11-way image classification set "DataBase" from GitHub (SouchonTheo/DB_App_profond); label vocabulary: desert, foret, foret fleurie, jungle, marais, montagne enneigee, montagne enneigée, ocean, plain, savane, taiga.

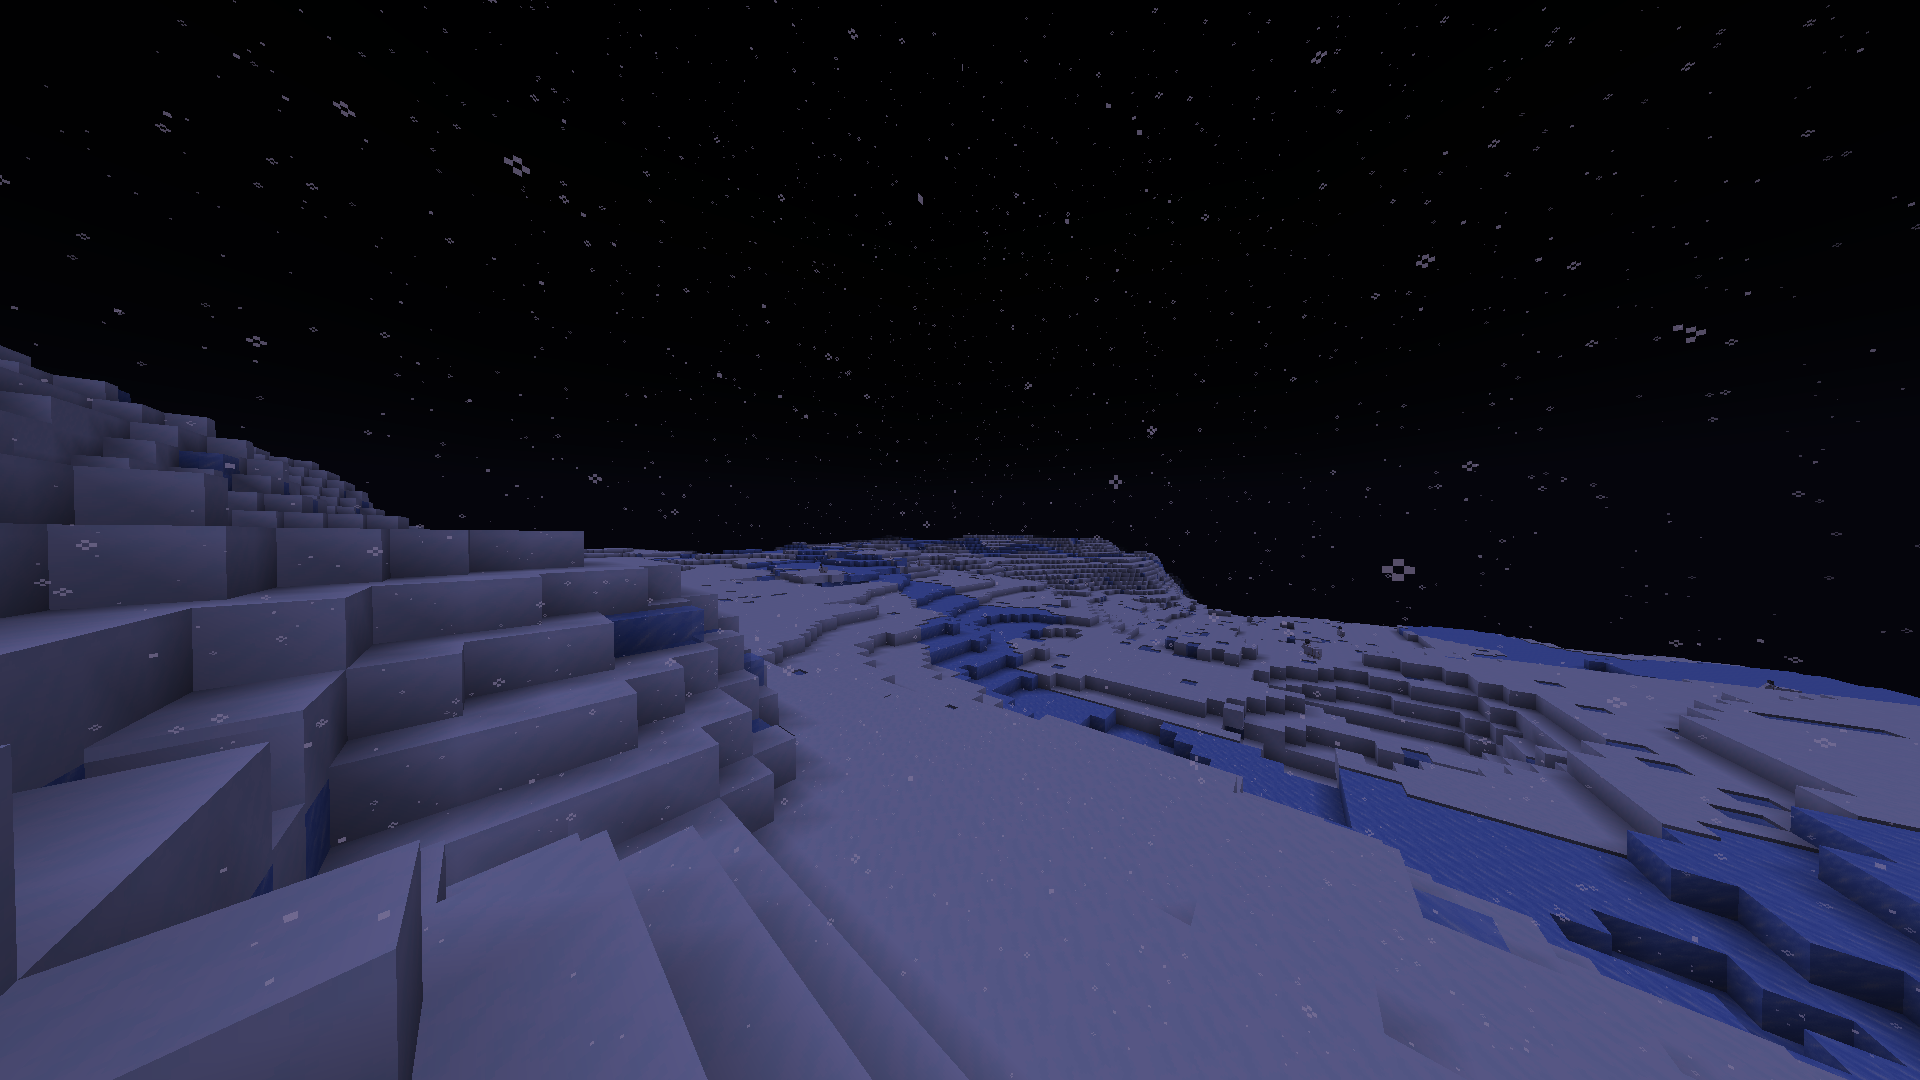
Label: montagne enneigee

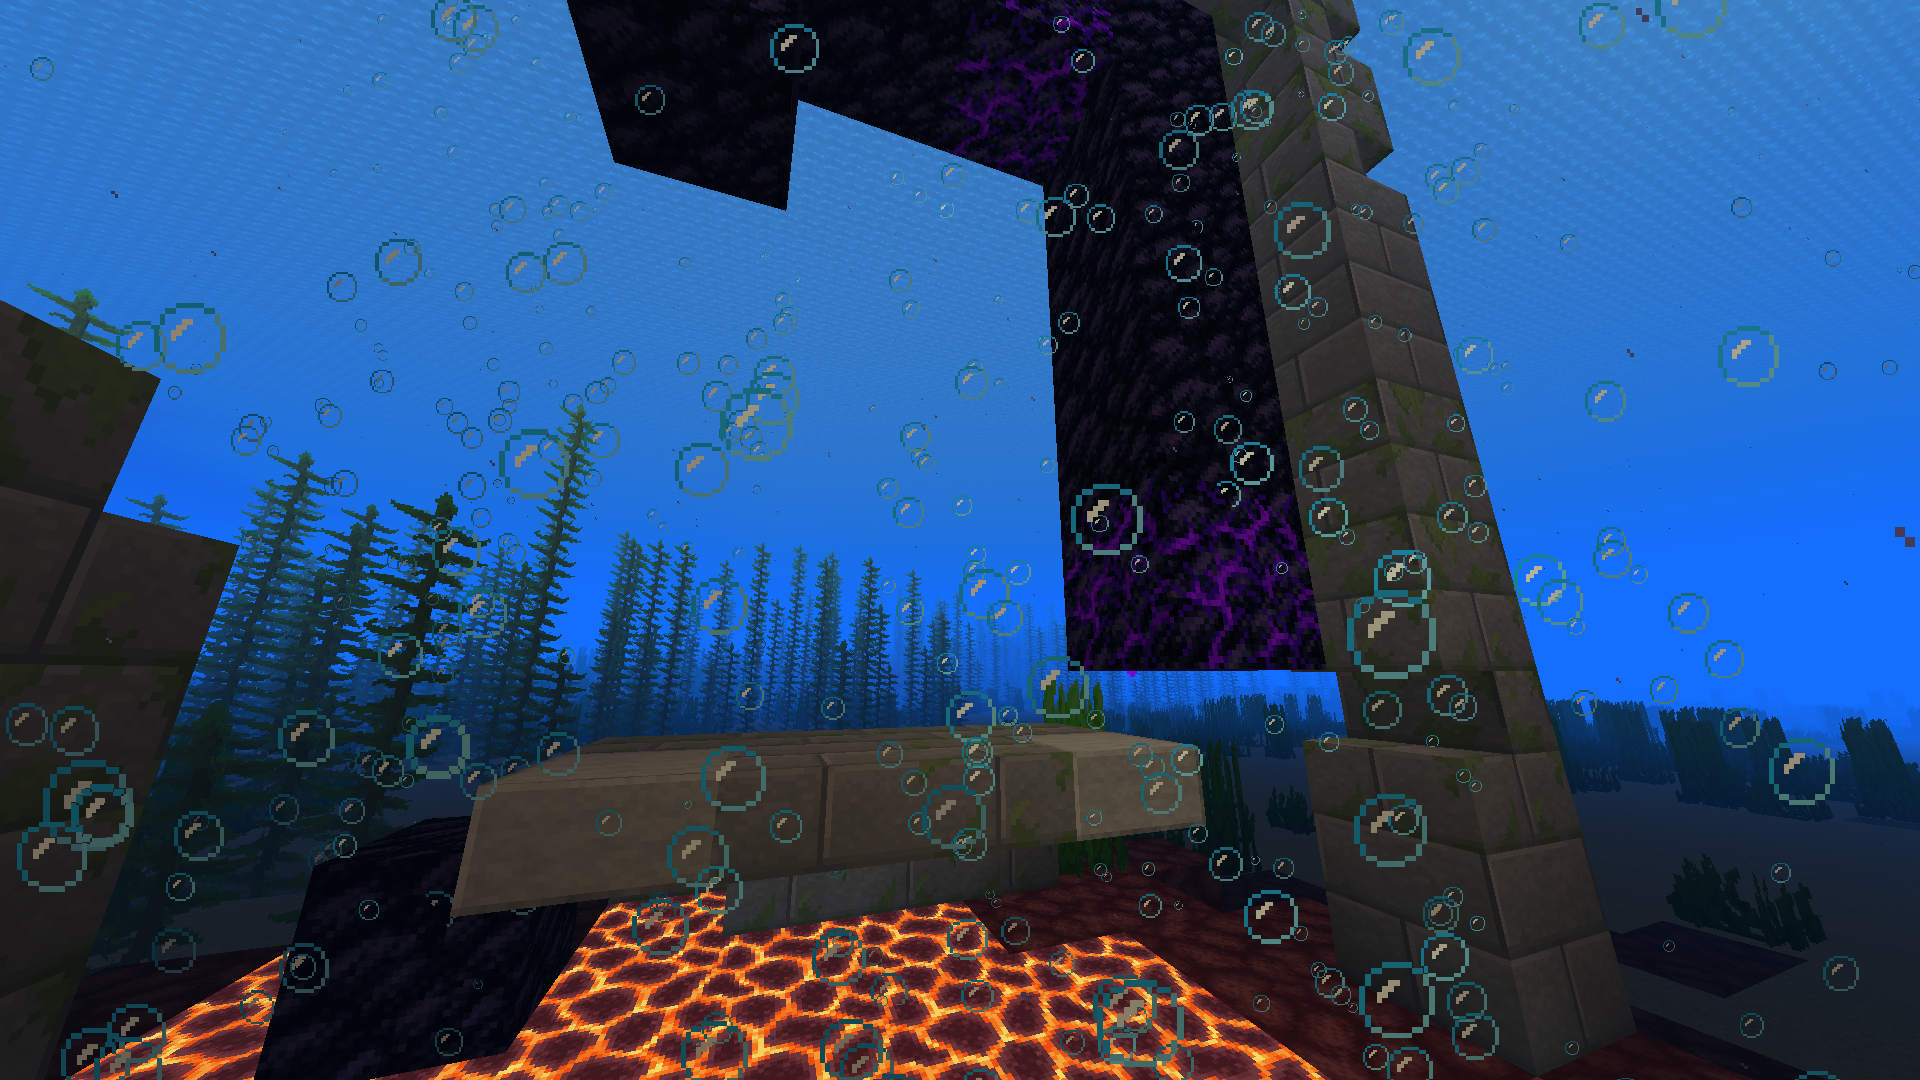
Label: ocean

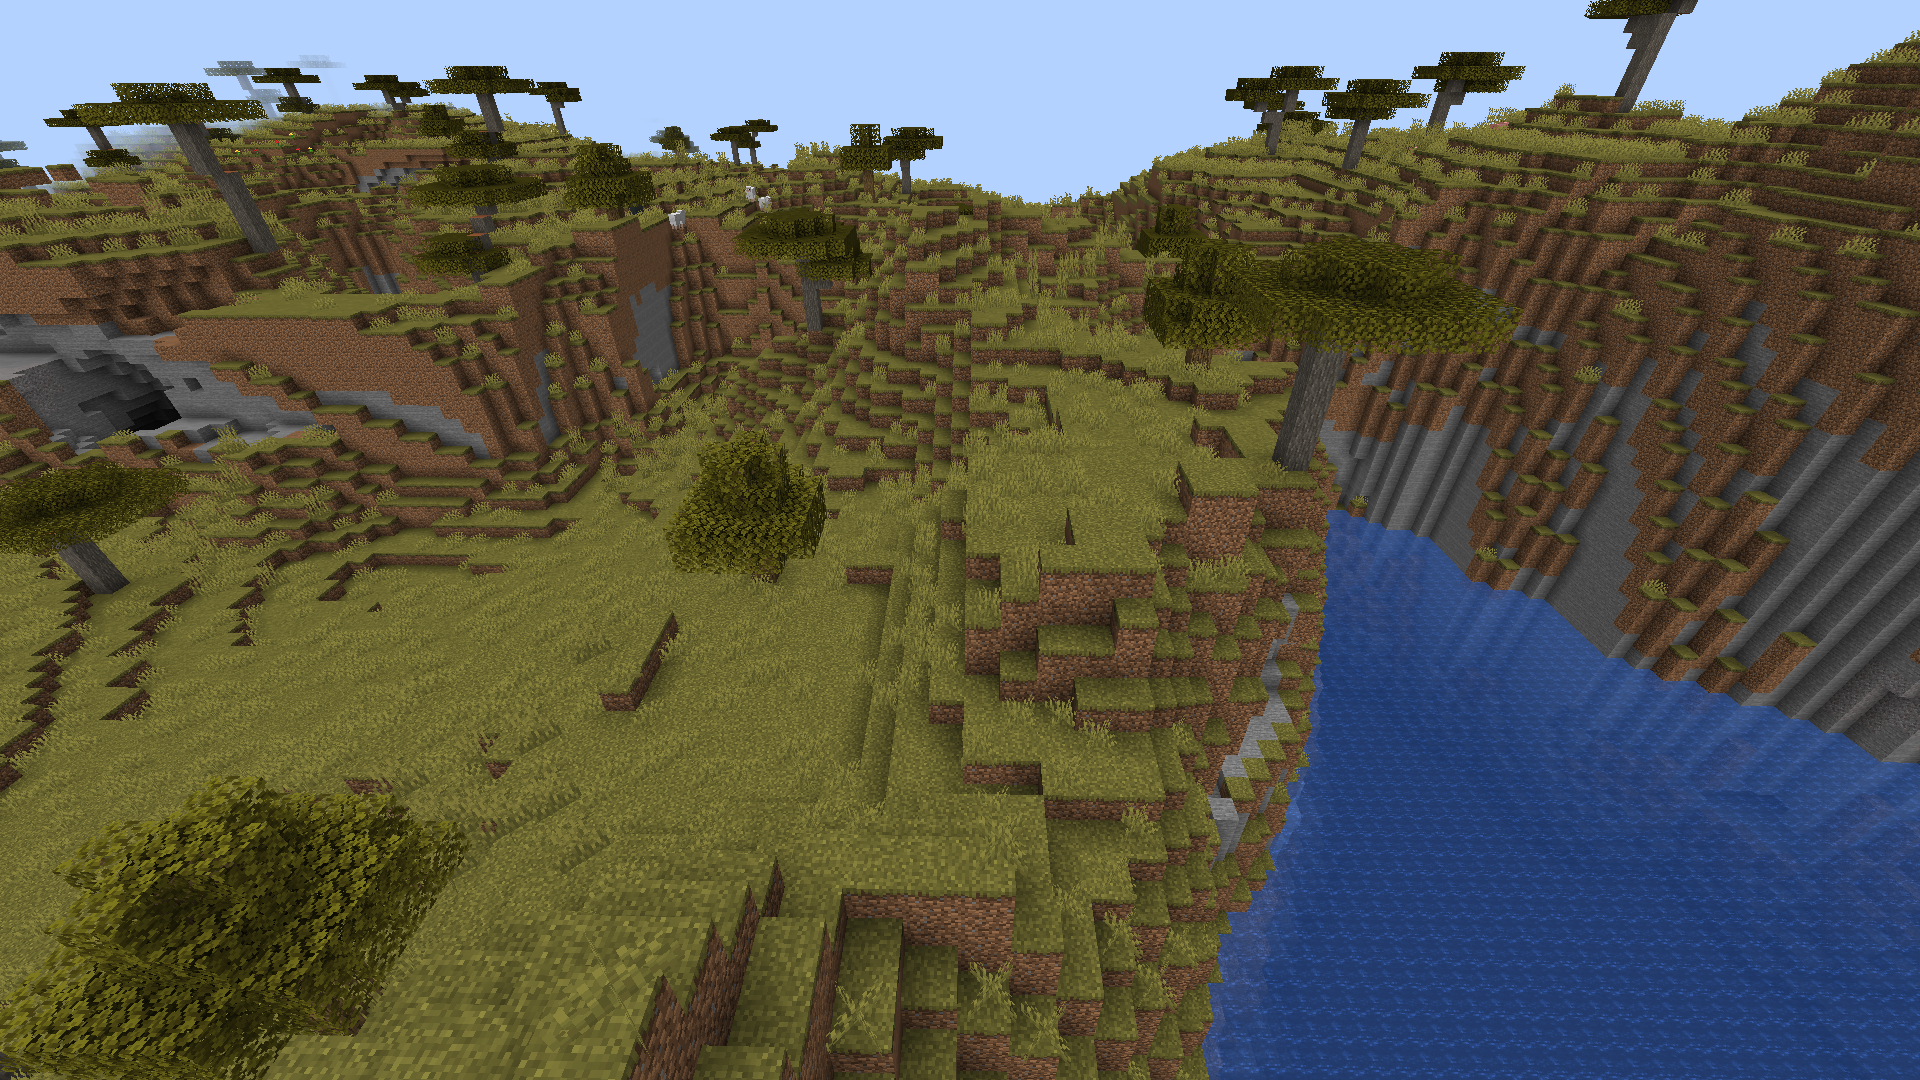
Label: savane

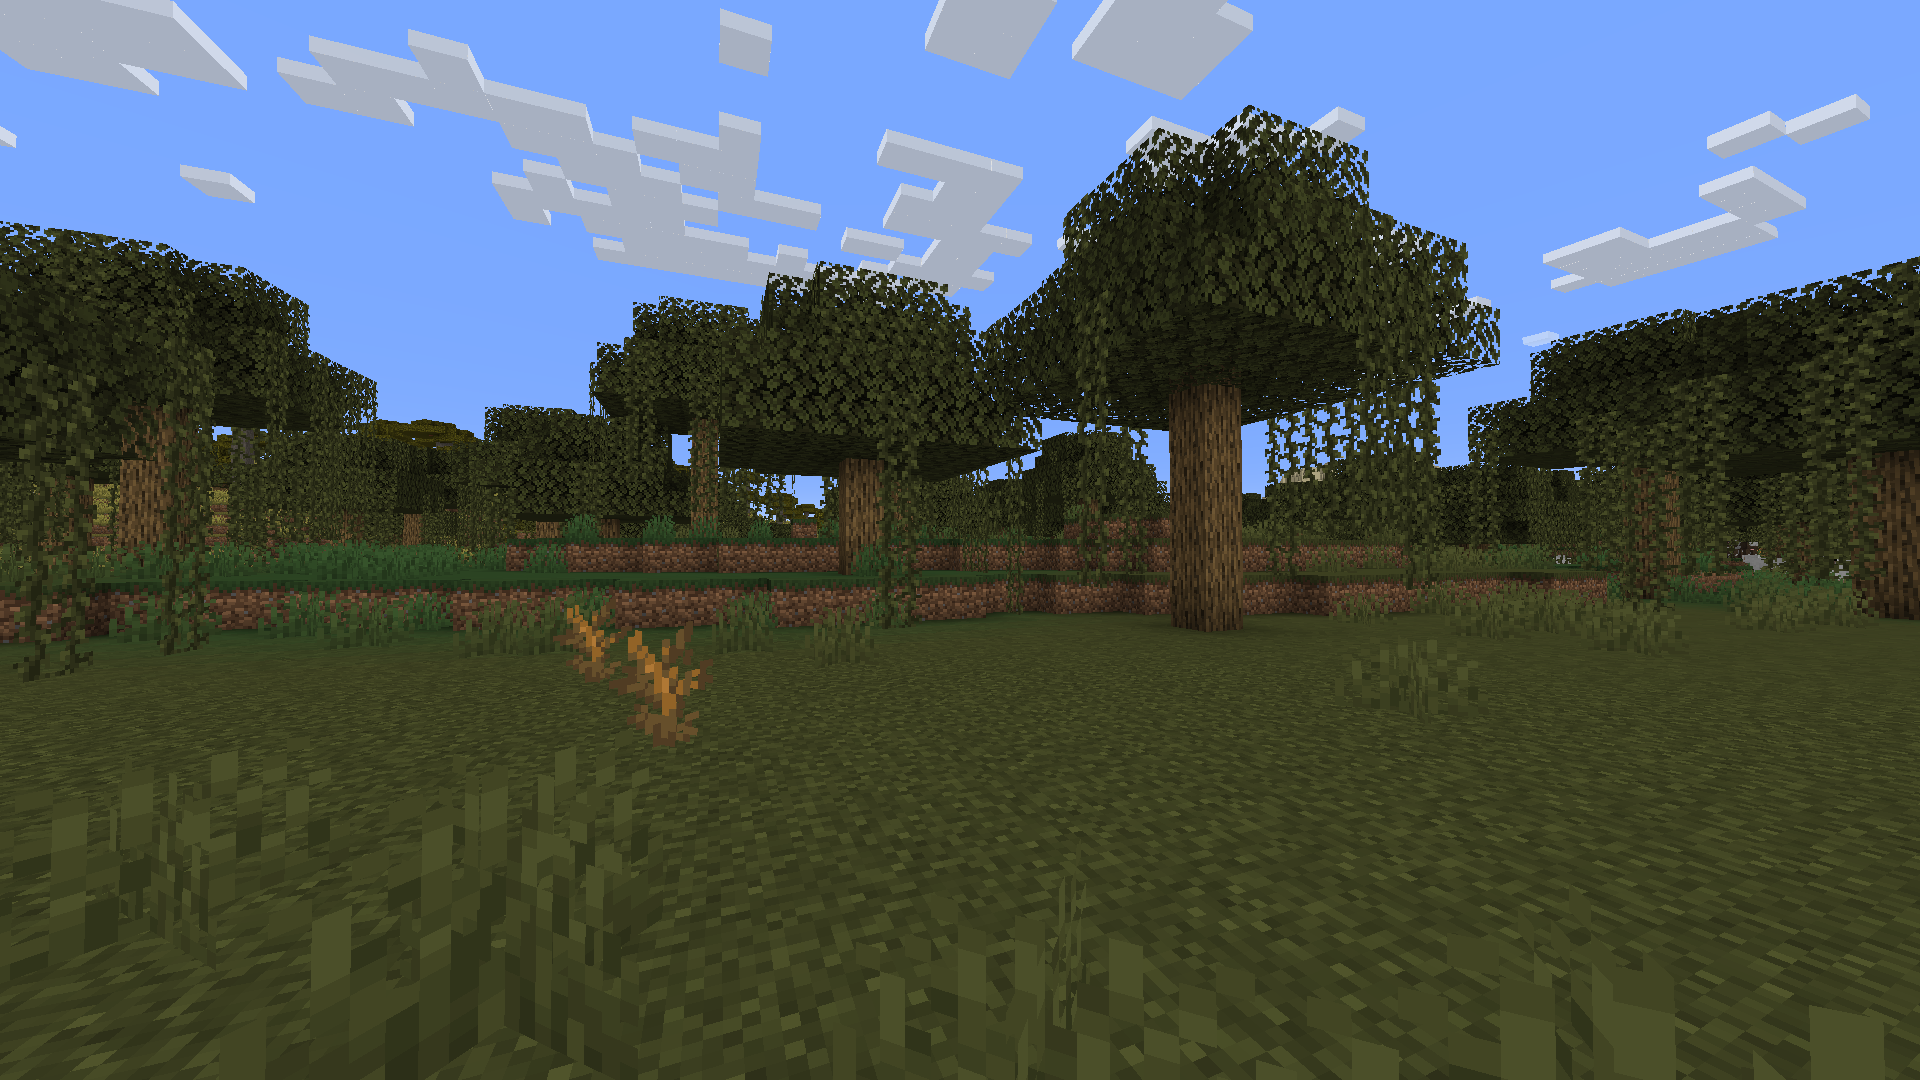
Label: marais

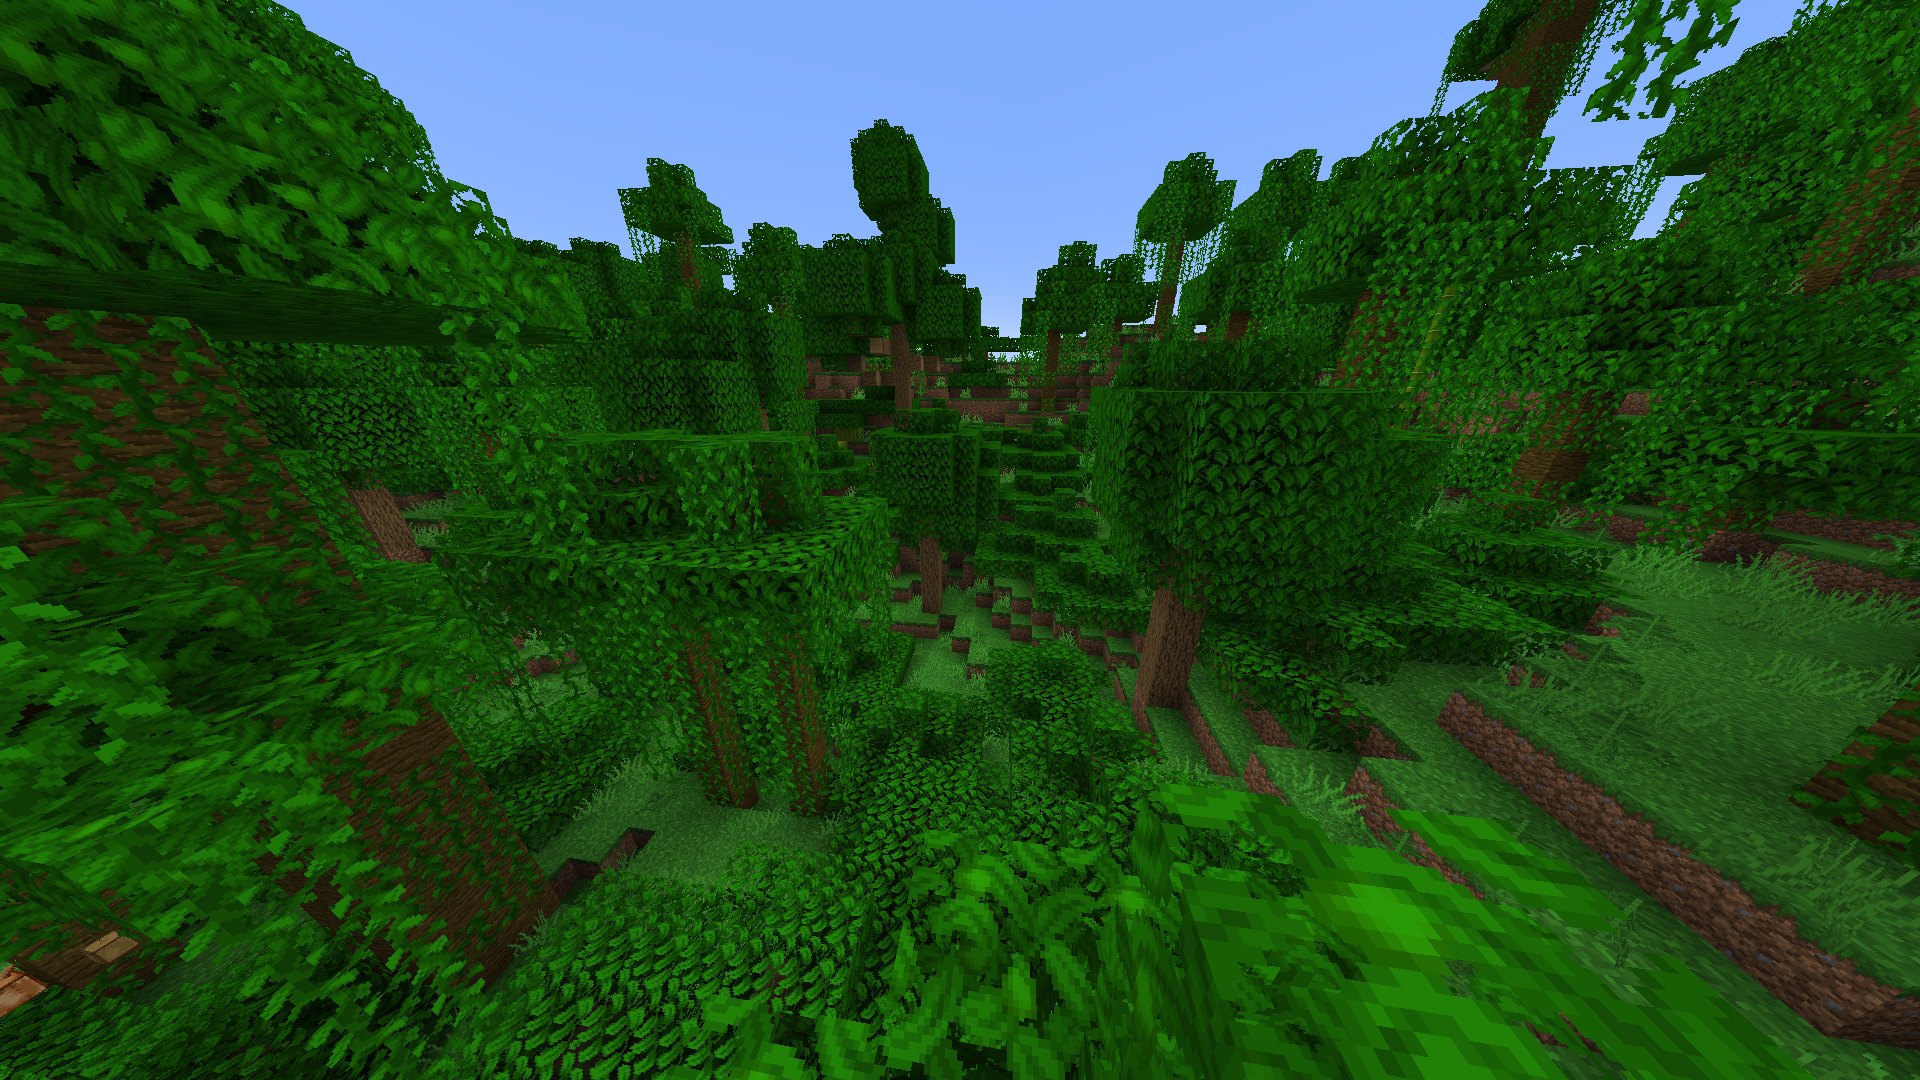
Label: jungle

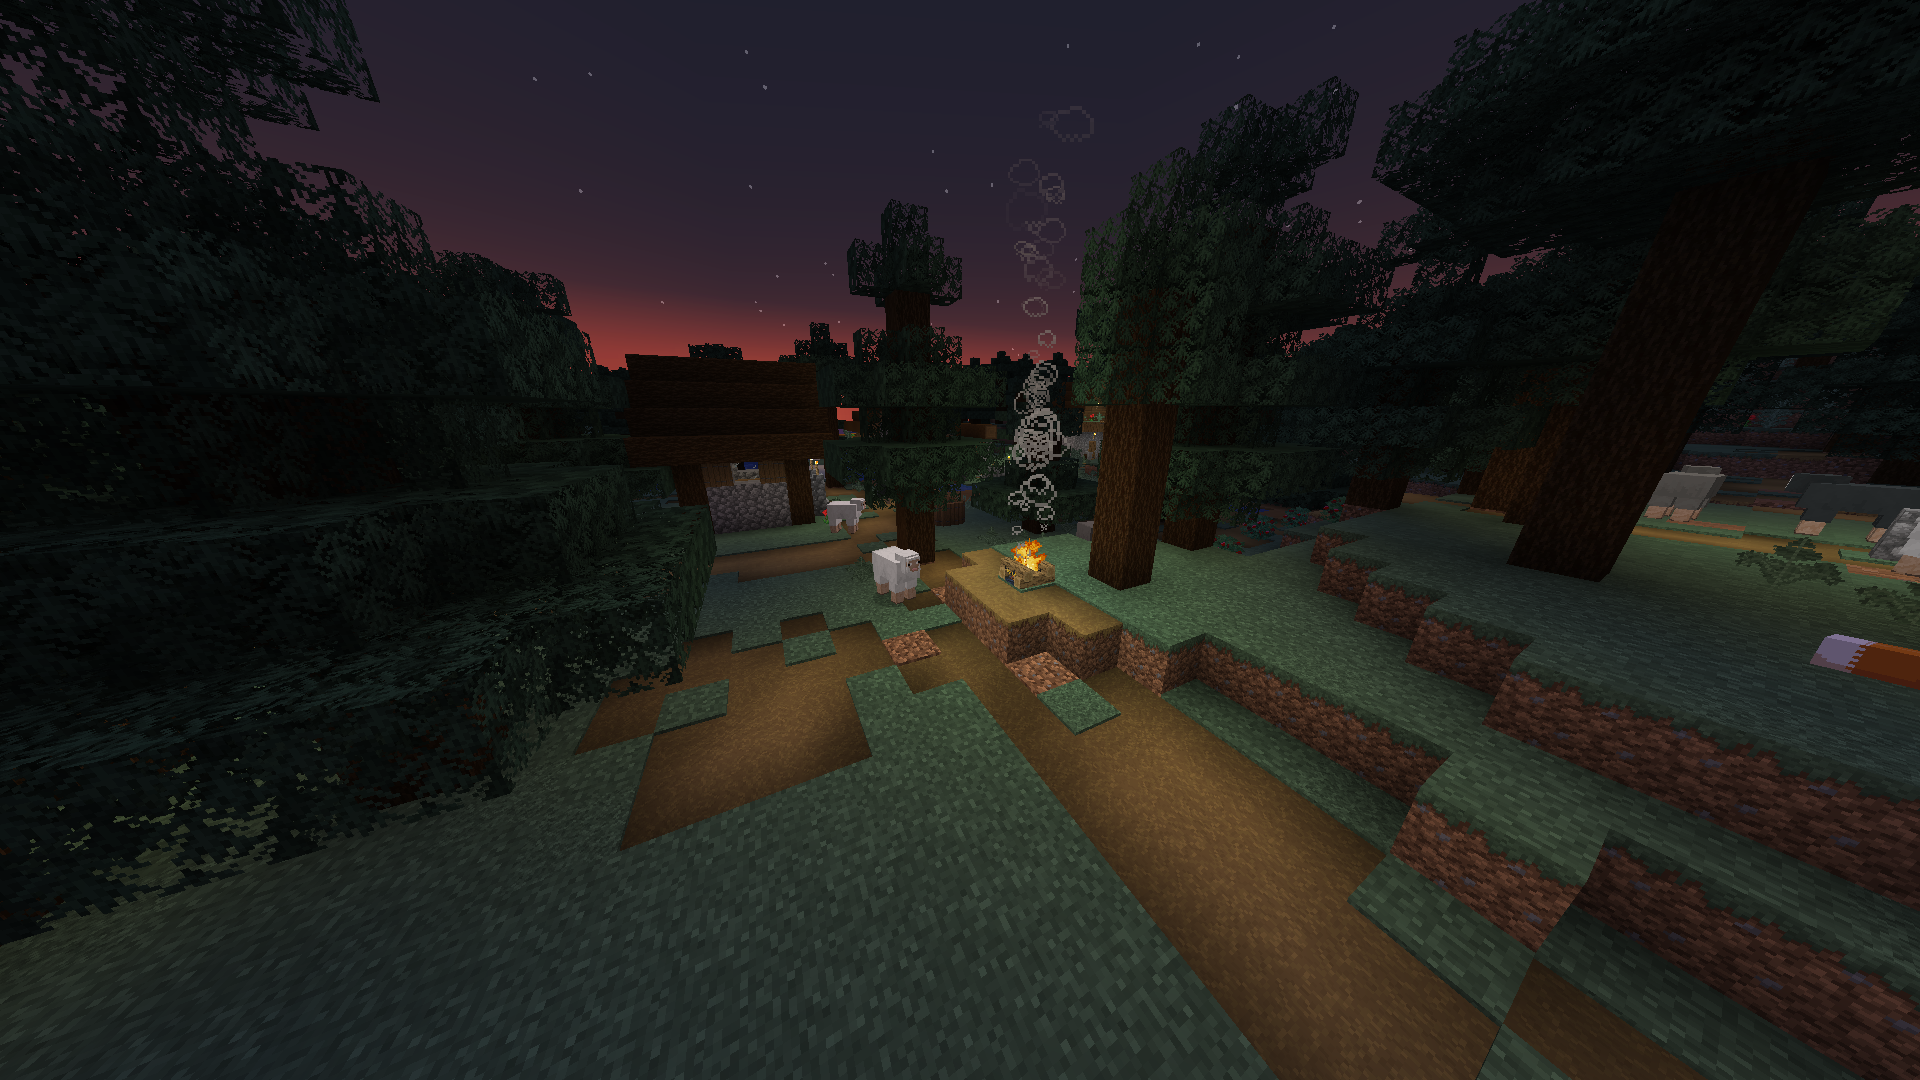
Label: taiga
